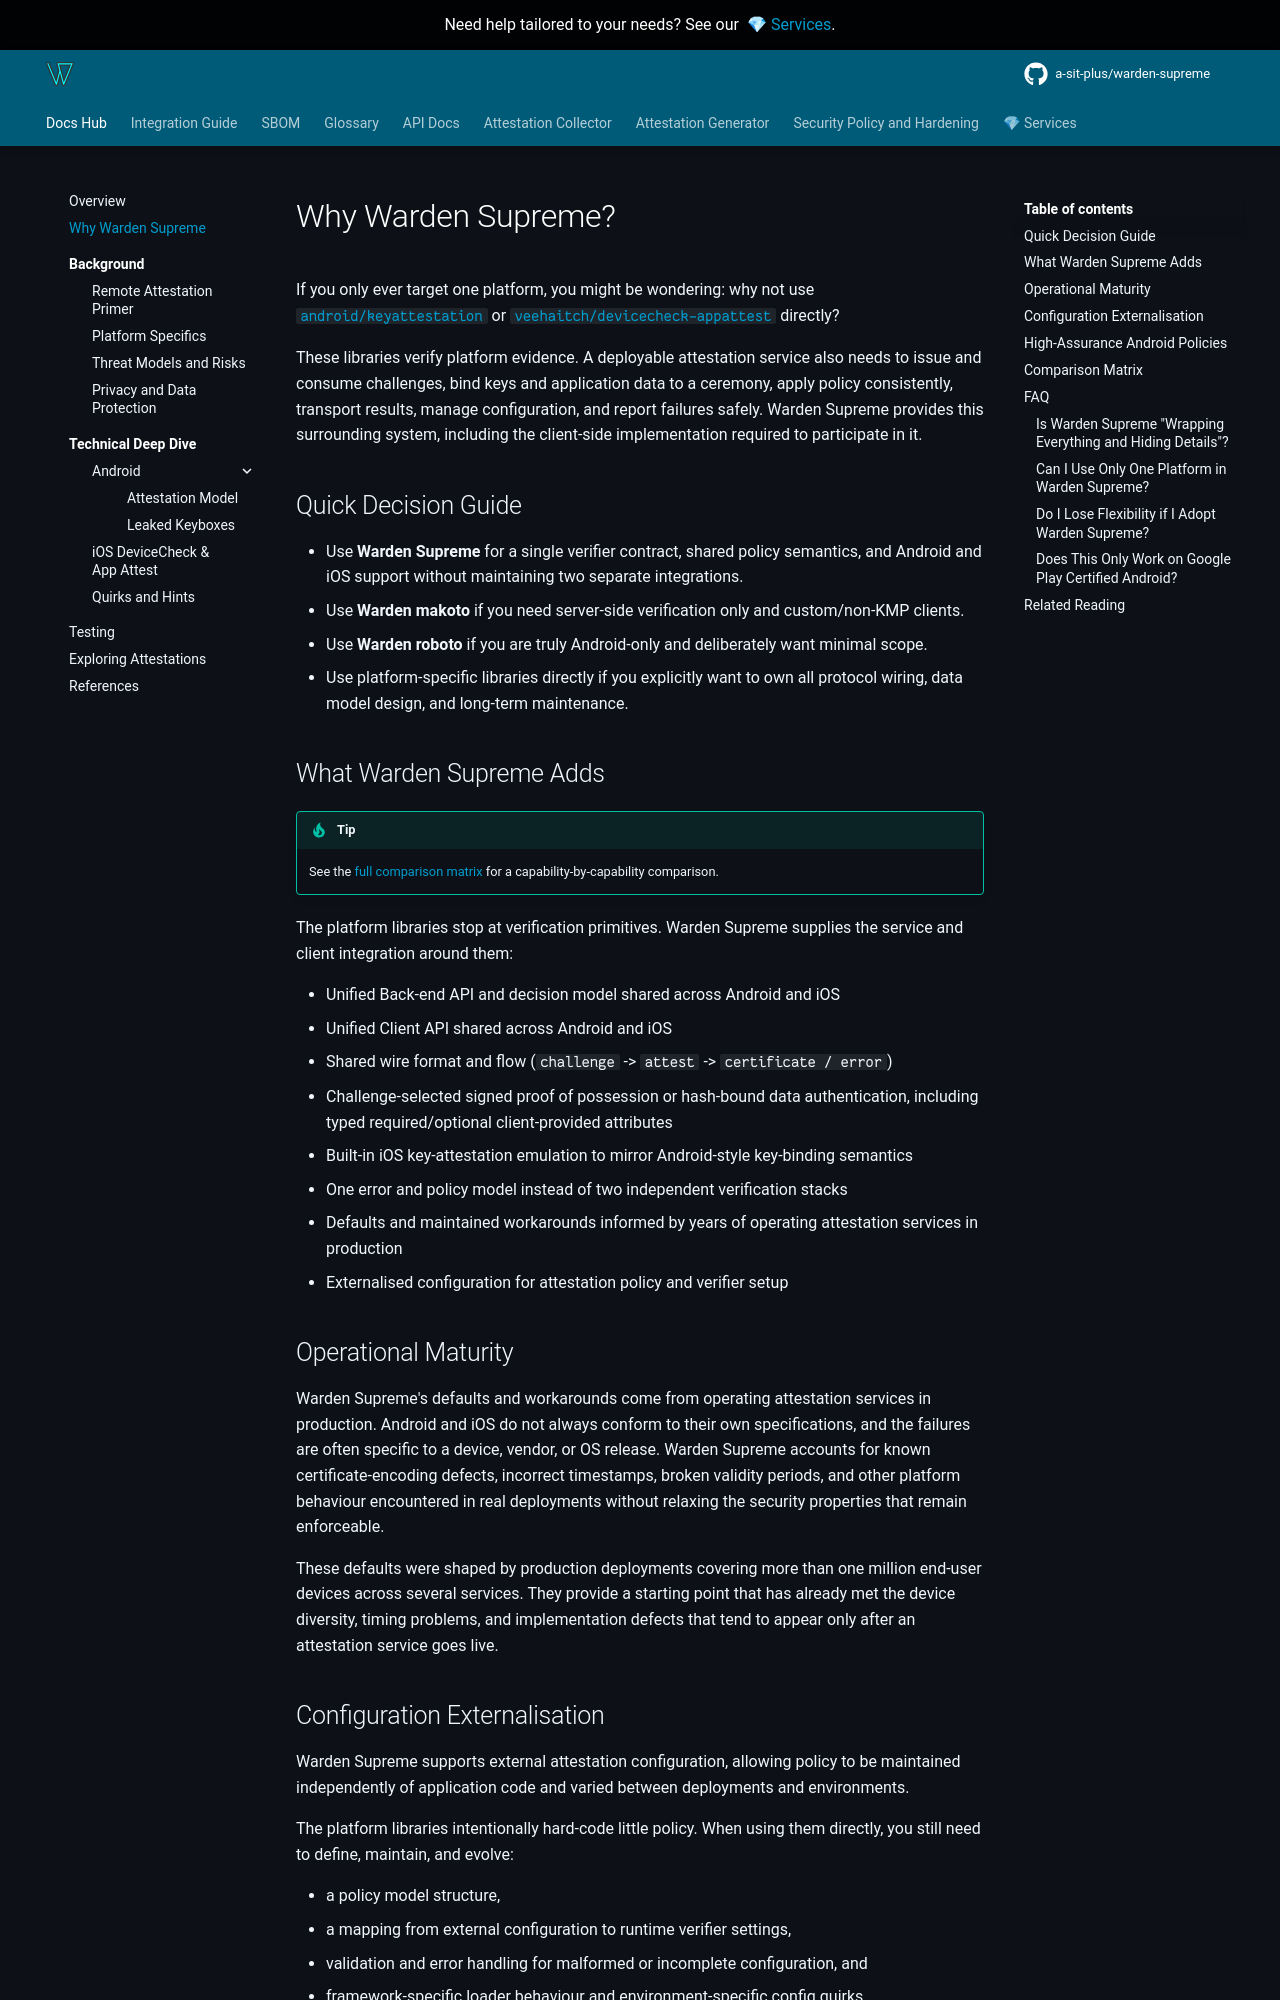

repository: a-sit-plus/warden-supreme · page: 1.2.0/why-supreme/index.html · generator: mkdocs

# Why Warden Supreme?

If you only ever target one platform, you might be wondering:
why not use [`android/keyattestation`](https://github.com/android/keyattestation) or
[`veehaitch/devicecheck-appattest`](https://github.com/veehaitch/devicecheck-appattest) directly?

These libraries verify platform evidence. A deployable attestation service also needs to issue and consume challenges,
bind keys and application data to a ceremony, apply policy consistently, transport results, manage configuration, and
report failures safely. Warden Supreme provides this surrounding system, including the client-side implementation
required to participate in it.

## Quick Decision Guide

- Use **Warden Supreme** for a single verifier contract, shared policy semantics, and Android and iOS support without
  maintaining two separate integrations.
- Use **Warden makoto** if you need server-side verification only and custom/non-KMP clients.
- Use **Warden roboto** if you are truly Android-only and deliberately want minimal scope.
- Use platform-specific libraries directly if you explicitly want to own all protocol wiring, data model design, and long-term maintenance.

## What Warden Supreme Adds

!!! tip
    See the [full comparison matrix](#comparison-matrix) for a capability-by-capability comparison.

The platform libraries stop at verification primitives. Warden Supreme supplies the service and client integration
around them:

- Unified Back-end API and decision model shared across Android and iOS
- Unified Client API shared across Android and iOS
- Shared wire format and flow (`challenge` -> `attest` -> `certificate / error`)
- Challenge-selected signed proof of possession or hash-bound data authentication, including typed required/optional
  client-provided attributes
- Built-in iOS key-attestation emulation to mirror Android-style key-binding semantics
- One error and policy model instead of two independent verification stacks
- Defaults and maintained workarounds informed by years of operating attestation services in production
- Externalised configuration for attestation policy and verifier setup

## Operational Maturity

Warden Supreme's defaults and workarounds come from operating attestation services in production. Android and iOS do not
always conform to their own specifications, and the failures are often specific to a device, vendor, or OS release.
Warden Supreme accounts for known certificate-encoding defects, incorrect timestamps, broken validity periods, and other
platform behaviour encountered in real deployments without relaxing the security properties that remain enforceable.

These defaults were shaped by production deployments covering more than one million end-user devices across several
services. They provide a starting point that has already met the device diversity, timing problems, and implementation
defects that tend to appear only after an attestation service goes live.

## Configuration Externalisation

Warden Supreme supports external attestation configuration, allowing policy to be maintained independently of
application code and varied between deployments and environments.

The platform libraries intentionally hard-code little policy. When using them directly, you still need to define,
maintain, and evolve:

- a policy model structure,
- a mapping from external configuration to runtime verifier settings,
- validation and error handling for malformed or incomplete configuration, and
- framework-specific loader behaviour and environment-specific config quirks.

Warden Supreme includes this layer, together with Spring Boot and Hoplite configuration loading, so the same policy
model can be used across environments.
See [Externalising Configuration](integration/config.md).
